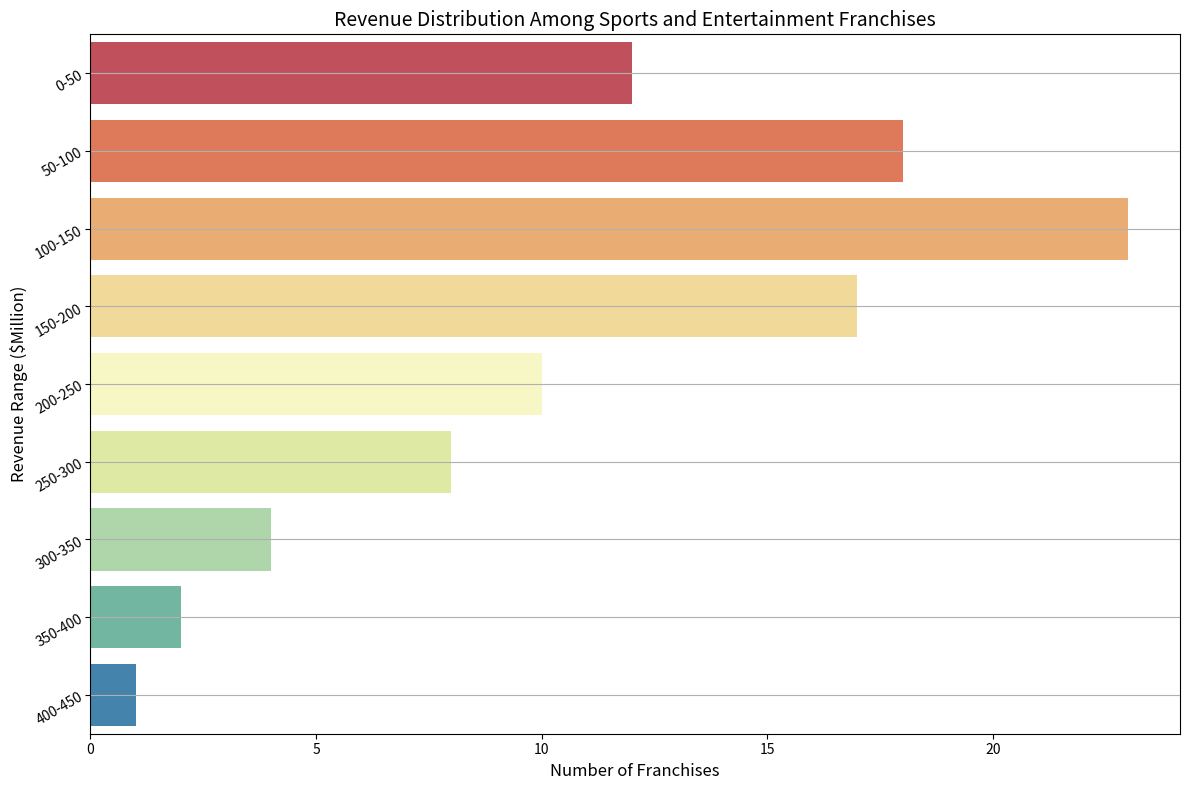

Here is the Python script that generated this plot: (Note: this script raises an exception after producing the figure.)
import matplotlib.pyplot as plt
import seaborn as sns

# Given data
data = [
    ["0-50", 12],
    ["50-100", 18],
    ["100-150", 23],
    ["150-200", 17],
    ["200-250", 10],
    ["250-300", 8],
    ["300-350", 4],
    ["350-400", 2],
    ["400-450", 1]
]

# Transforming data into three variables: data_labels, data, line_labels
data_labels = ['Revenue Range ($Million)', 'Number of Franchises']
line_labels = [item[0] for item in data]  # Extracting the Revenue Range for line_labels
data = [item[1] for item in data]  # Extracting the Number of Franchises for data

# Create figure and add subplot
plt.figure(figsize=(12, 8))
ax = plt.subplot()

# Visualize the data as a horizontal histogram using seaborn
sns.barplot(x=data, y=line_labels, orient='h', ax=ax, palette='Spectral')

# Enhancements for better visualization
ax.set_title('Revenue Distribution Among Sports and Entertainment Franchises', fontsize=14)
ax.set_xlabel(data_labels[1], fontsize=12)
ax.set_ylabel(data_labels[0], fontsize=12)
plt.xticks(fontsize=10)
plt.yticks(fontsize=10, rotation=30, wrap=True)

# Adding grid (enabling y-axis gridlines only, as it's a horizontal histogram)
ax.yaxis.grid(True)

# Automatically resizing the figure
plt.tight_layout()

# Save the figure
save_path = '/cpfs01/user/liuqi/workspace/plotchart/chart_simulation_final/histogram/png/42.png'
plt.savefig(save_path, format='png')

# Clear the current image state
plt.clf()
